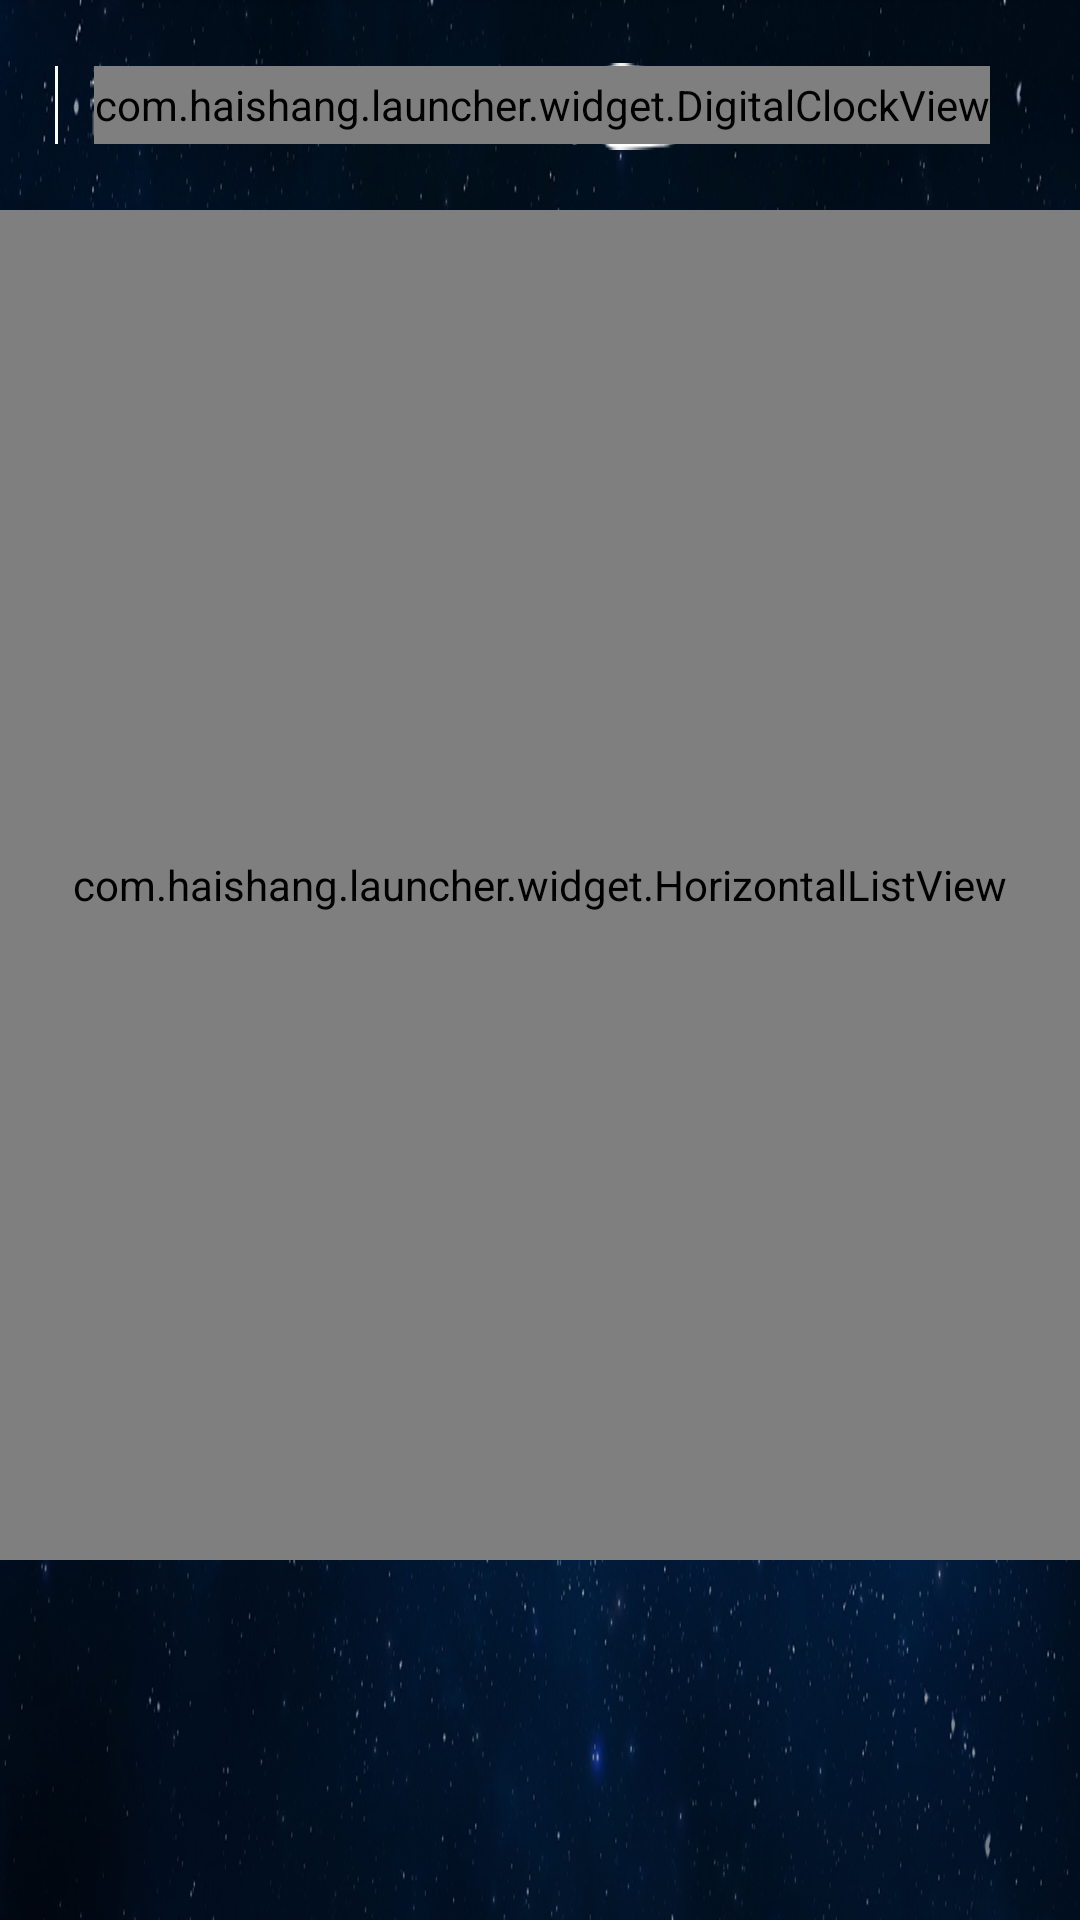

The Android layout XML behind this screen, and the referenced resources:
<!-- AndroidManifest.xml: activity theme Theme.AppCompat -->
<!-- res/layout/activity_main.xml -->
<?xml version="1.0" encoding="utf-8"?>
<LinearLayout xmlns:android="http://schemas.android.com/apk/res/android"
    xmlns:app="http://schemas.android.com/apk/res-auto"
    xmlns:tools="http://schemas.android.com/tools"
    android:layout_width="match_parent"
    android:layout_height="match_parent"
    android:background="@drawable/background"
    android:clipChildren="false"
    android:clipToPadding="false"
    android:orientation="vertical"
    tools:context=".ui.activity.MainActivity">

    <include layout="@layout/layout_title"></include>

    

    <include layout="@layout/layout_posters_listview"></include>

    <include layout="@layout/layout_hotspot"></include>

</LinearLayout>
<!-- res/layout/layout_title.xml (included above) -->
<?xml version="1.0" encoding="utf-8"?>
<RelativeLayout xmlns:android="http://schemas.android.com/apk/res/android"
    xmlns:tools="http://schemas.android.com/tools"
    android:layout_width="match_parent"
    android:layout_height="70dp">

    <ImageView
        android:layout_width="wrap_content"
        android:layout_height="wrap_content"
        android:layout_marginLeft="30dp"
        android:layout_marginTop="21dp"
        android:src="@drawable/logo_test" />

    <com.haishang.launcher.widget.DigitalClockView
        android:id="@+id/view_clock"
        android:layout_width="wrap_content"
        android:layout_height="26dp"
        android:layout_alignParentRight="true"
        android:layout_marginRight="30dp"
        android:layout_marginTop="22dp"
        android:gravity="center_vertical"
        android:textColor="@android:color/white"
        android:textSize="20dp" />

    <View
        android:id="@+id/foo_divide_view"
        android:layout_width="1dp"
        android:layout_height="26dp"
        android:layout_gravity="center_horizontal"
        android:layout_marginLeft="14dp"
        android:layout_marginRight="12dp"
        android:layout_marginTop="22dp"
        android:layout_toLeftOf="@id/view_clock"
        android:background="@android:color/white" />


    <TextView
        android:id="@+id/tv_weather_info"
        android:layout_width="wrap_content"
        android:layout_height="wrap_content"
        android:layout_alignBottom="@id/view_clock"
        android:layout_alignTop="@id/view_clock"
        android:layout_toLeftOf="@id/foo_divide_view"
        android:gravity="center_vertical"
        android:textColor="@android:color/white"
        android:textSize="20dp" />

    <ImageView
        android:id="@+id/iv_weather_icon"
        android:layout_width="30dp"
        android:layout_height="30dp"
        android:layout_alignTop="@id/tv_weather_info"
        android:layout_marginRight="8dp"
        android:layout_toLeftOf="@id/tv_weather_info"
        android:scaleType="fitCenter"
        tools:src="@drawable/weather_status2" />

    <ImageView
        android:id="@+id/iv_network_state"
        android:layout_width="wrap_content"
        android:layout_height="wrap_content"
        android:layout_marginRight="8dp"
        android:layout_marginTop="13dp"
        android:layout_toLeftOf="@id/iv_weather_icon"
        android:scaleType="fitCenter"
        android:src="@drawable/network_no" />

    <ImageView
        android:id="@+id/iv_u_pan"
        android:layout_width="wrap_content"
        android:layout_height="wrap_content"
        android:layout_alignBottom="@id/iv_network_state"
        android:layout_alignTop="@id/iv_network_state"
        android:layout_marginRight="10dp"
        android:layout_toLeftOf="@id/iv_network_state"
        android:focusable="true"
        android:src="@drawable/selector_u_pan"
        android:visibility="invisible" />

    <ImageView
        android:id="@+id/iv_tf"
        android:layout_width="wrap_content"
        android:layout_height="wrap_content"
        android:layout_alignBottom="@id/iv_u_pan"
        android:layout_alignTop="@id/iv_u_pan"
        android:layout_marginRight="10dp"
        android:layout_toLeftOf="@id/iv_u_pan"
        android:src="@drawable/selector_tf"
        android:visibility="invisible" />

</RelativeLayout>
<!-- res/layout/layout_posters.xml (included above) -->
<?xml version="1.0" encoding="utf-8"?>
<FrameLayout xmlns:android="http://schemas.android.com/apk/res/android"
    xmlns:app="http://schemas.android.com/apk/res-auto"
    android:layout_width="match_parent"
    android:layout_height="450dp">

    <com.open.androidtvwidget.view.SmoothHorizontalScrollView
        android:layout_width="match_parent"
        android:layout_height="match_parent"
        android:clipChildren="false"
        android:clipToPadding="false"
        android:fadingEdgeLength="0dp"
        android:fillViewport="true"
        android:requiresFadingEdge="horizontal"
        android:scrollbars="none">
        <com.open.androidtvwidget.view.MainLayout
            android:id="@+id/main_lay"
            android:layout_width="match_parent"
            android:layout_height="match_parent"
            android:paddingLeft="70dp"
            android:paddingRight="70dp"
            android:paddingTop="20dp">
            
            <com.open.androidtvwidget.view.ReflectItemView
                android:id="@+id/iv_frame1_1"
                android:layout_width="@dimen/poster_width_focus"
                android:layout_height="@dimen/poster_height_focus"
                android:clickable="true"
                android:focusable="true"
                android:focusableInTouchMode="true"
                app:isReflect="true"
                app:isShape="true">

                <ImageView
                    android:id="@+id/iv_frame1"
                    style="@style/poster"
                    android:src="@drawable/poster_default" />
            </com.open.androidtvwidget.view.ReflectItemView>

            <com.open.androidtvwidget.view.ReflectItemView
                android:id="@+id/iv_frame1_2"
                android:layout_width="@dimen/poster_width_focus"
                android:layout_height="@dimen/poster_height_focus"
                android:layout_marginLeft="360dp"
                android:clickable="true"
                android:focusable="true"
                android:focusableInTouchMode="true"
                app:isReflect="true"
                app:isShape="true">

                <ImageView
                    android:id="@+id/iv_frame2"
                    style="@style/poster"
                    android:src="@drawable/poster_default" />


            </com.open.androidtvwidget.view.ReflectItemView>

            <com.open.androidtvwidget.view.ReflectItemView
                android:id="@+id/iv_frame1_3"
                android:layout_width="@dimen/poster_width_focus"
                android:layout_height="@dimen/poster_height_focus"
                android:layout_marginLeft="720dp"
                android:clickable="true"
                android:focusable="true"
                android:focusableInTouchMode="true"
                app:isReflect="true"
                app:isShape="true">

                <ImageView
                    android:id="@+id/iv_frame3"
                    style="@style/poster"
                    android:src="@drawable/poster_default" />

            </com.open.androidtvwidget.view.ReflectItemView>

            <com.open.androidtvwidget.view.ReflectItemView
                android:id="@+id/iv_frame1_4"
                android:layout_width="@dimen/poster_width_focus"
                android:layout_height="@dimen/poster_height_focus"
                android:layout_marginLeft="1080dp"
                android:clickable="true"
                android:focusable="true"
                android:focusableInTouchMode="true"
                app:isReflect="true"
                app:isShape="true">

                <ImageView
                    android:id="@+id/iv_frame4"
                    style="@style/poster"
                    android:src="@drawable/poster_default" />
            </com.open.androidtvwidget.view.ReflectItemView>

            <com.open.androidtvwidget.view.ReflectItemView
                android:id="@+id/iv_frame1_5"
                android:layout_width="@dimen/poster_width_focus"
                android:layout_height="@dimen/poster_height_focus"
                android:layout_marginLeft="1440dp"
                android:clickable="true"
                android:focusable="true"
                android:focusableInTouchMode="true"
                app:isReflect="true"

                app:isShape="true">

                <ImageView
                    android:id="@+id/iv_frame5"
                    style="@style/poster"
                    android:src="@drawable/poster_default" />
            </com.open.androidtvwidget.view.ReflectItemView>

            <com.open.androidtvwidget.view.ReflectItemView
                android:id="@+id/iv_frame1_6"
                android:layout_width="@dimen/poster_width_focus"
                android:layout_height="@dimen/poster_height_focus"
                android:layout_marginLeft="1800dp"
                android:clickable="true"
                android:focusable="true"
                android:focusableInTouchMode="true"
                app:isReflect="true"
                app:isShape="true">

                <ImageView
                    android:id="@+id/iv_frame6"
                    style="@style/poster"
                    android:src="@drawable/poster_default" />
            </com.open.androidtvwidget.view.ReflectItemView>
        </com.open.androidtvwidget.view.MainLayout>
    </com.open.androidtvwidget.view.SmoothHorizontalScrollView>

    <com.open.androidtvwidget.view.MainUpView
        android:id="@+id/mainup_view"
        android:layout_width="wrap_content"
        android:layout_height="wrap_content"
        app:shadowImageRes="@drawable/shadow_frame"
        app:upImageRes="@drawable/shape_mainupview_rectangle" />
</FrameLayout>
<!-- res/layout/layout_posters_listview.xml (included above) -->
<?xml version="1.0" encoding="utf-8"?>
<LinearLayout xmlns:android="http://schemas.android.com/apk/res/android"
    xmlns:app="http://schemas.android.com/apk/res-auto"
    android:layout_width="match_parent"
    android:layout_height="450dp"

    android:clipChildren="false"
    android:clipToPadding="false"
    android:focusable="false"
    android:focusableInTouchMode="false"

    android:orientation="vertical">


    <com.haishang.launcher.widget.HorizontalListView
        android:id="@+id/list_view"
        android:layout_width="match_parent"
        android:layout_height="match_parent"></com.haishang.launcher.widget.HorizontalListView>


    <com.open.androidtvwidget.view.MainUpView
        android:id="@+id/mainup_view"
        android:layout_width="wrap_content"
        android:layout_height="wrap_content"
        app:shadowImageRes="@drawable/shadow_frame"
        app:upImageRes="@drawable/shape_mainupview_rectangle" />

</LinearLayout>
<!-- res/layout/layout_hotspot.xml (included above) -->
<?xml version="1.0" encoding="utf-8"?>
<LinearLayout xmlns:android="http://schemas.android.com/apk/res/android"
    android:layout_width="match_parent"
    android:layout_height="wrap_content"
    android:layout_marginTop="450dp"
    android:paddingLeft="141dp">
    
    <ImageView
        android:id="@+id/iv_play_record"
        style="@style/app_image_view"
        android:src="@drawable/selector_play_record" />

    <ImageView
        android:id="@+id/iv_mango_tv"
        style="@style/app_image_view"
        android:src="@drawable/selector_mango_tv" />


    <ImageView
        android:id="@+id/iv_migu"
        style="@style/app_image_view"
        android:src="@drawable/selector_migu" />

    <ImageView
        android:id="@+id/iv_xiaoy"
        style="@style/app_image_view"
        android:src="@drawable/selector_xiaoy" />
    
    <ImageView
        android:id="@+id/iv_video_search"
        style="@style/app_image_view"
        android:src="@drawable/selector_xmly" />

    <ImageView
        android:id="@+id/iv_ktv"
        style="@style/app_image_view"
        android:src="@drawable/selector_media_center" />


    <ImageView
        android:id="@+id/iv_setting"
        style="@style/app_image_view"
        android:src="@drawable/selector_setting" />

</LinearLayout>
<!-- resources referenced by this layout -->
<resources>
  <dimen name="poster_height_focus">395dp</dimen>
  <dimen name="poster_width_focus">290dp</dimen>
  <!-- drawable selector_migu (drawable) -->
  <?xml version="1.0" encoding="utf-8"?>
  <selector xmlns:android="http://schemas.android.com/apk/res/android">
      <item android:drawable="@drawable/migu_focus" android:state_focused="true" />
      <item android:drawable="@drawable/migu_focus" android:state_pressed="true" />
      <item android:drawable="@drawable/migu" android:state_focused="false" />
  </selector>
  <!-- drawable selector_setting (drawable) -->
  <?xml version="1.0" encoding="utf-8"?>
  <selector xmlns:android="http://schemas.android.com/apk/res/android">
      <item android:drawable="@drawable/setting_focus" android:state_focused="true" />
      <item android:drawable="@drawable/setting_focus" android:state_pressed="true" />
      <item android:drawable="@drawable/setting" android:state_focused="false" />
  </selector>
  <!-- drawable selector_tf (drawable) -->
  <?xml version="1.0" encoding="utf-8"?>
  <selector xmlns:android="http://schemas.android.com/apk/res/android">
      <item android:drawable="@drawable/tf_focus" android:state_focused="true" />
      <item android:drawable="@drawable/tf_focus" android:state_pressed="true" />
      <item android:drawable="@drawable/tf" android:state_focused="false" />
  </selector>
  <!-- drawable selector_u_pan (drawable) -->
  <?xml version="1.0" encoding="utf-8"?>
  <selector xmlns:android="http://schemas.android.com/apk/res/android">
      <item android:drawable="@drawable/u_pan_focus" android:state_focused="true" />
      <item android:drawable="@drawable/u_pan_focus" android:state_pressed="true" />
      <item android:drawable="@drawable/u_pan" android:state_focused="false" />
  </selector>
  <!-- drawable selector_xiaoy (drawable) -->
  <?xml version="1.0" encoding="utf-8"?>
  <selector xmlns:android="http://schemas.android.com/apk/res/android">
      <item android:drawable="@drawable/xiaoy_focus" android:state_focused="true" />
      <item android:drawable="@drawable/xiaoy_focus" android:state_pressed="true" />
      <item android:drawable="@drawable/xiaoy" android:state_focused="false" />
  </selector>
  <!-- drawable selector_xmly (drawable) -->
  <?xml version="1.0" encoding="utf-8"?>
  <selector xmlns:android="http://schemas.android.com/apk/res/android">
      <item android:drawable="@drawable/xmly_focus" android:state_focused="true" />
      <item android:drawable="@drawable/xmly_focus" android:state_pressed="true" />
      <item android:drawable="@drawable/xmly_normal" android:state_focused="false" />
  </selector>
  <!-- drawable shape_mainupview_rectangle (drawable) -->
  <?xml version="1.0" encoding="utf-8"?>
  <shape xmlns:android="http://schemas.android.com/apk/res/android"
      android:shape="rectangle">
  
      <stroke
          android:width="2dp"
          android:color="#FFFFFF" />
      
      <corners android:radius="12dp" />
  </shape>
  <style name="app_image_view">
          <item name="android:layout_width">@dimen/app_width</item>
          <item name="android:layout_height">@dimen/app_height</item>
          <item name="android:layout_marginLeft">@dimen/app_gap</item>
          <item name="android:focusable">true</item>
      </style>
  <style name="poster">
          <item name="android:layout_width">match_parent</item>
          <item name="android:layout_height">match_parent</item>
          <item name="android:scaleType">fitXY</item>
          <item name="android:src">@drawable/poster_default</item>
      </style>
  <dimen name="app_width">98dp</dimen>
  <dimen name="app_height">130dp</dimen>
  
  
      
      /
  <dimen name="app_gap">39dp</dimen>
</resources>
